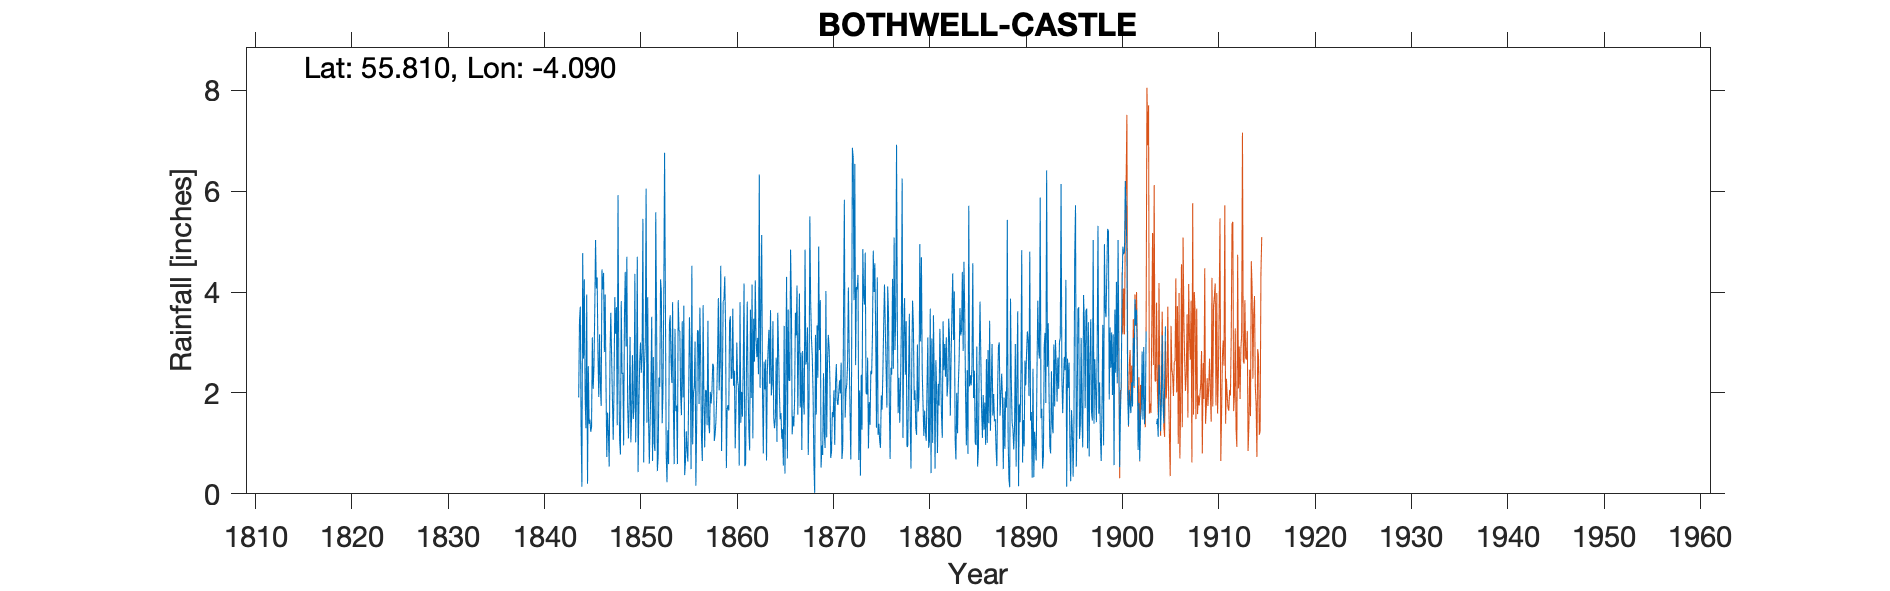

Data behind this chart, as committed beside it:
BOTHWELL CASTLE, , , , , , , , , , , , , , , , , , , , , , , 
Grid ref, NS691594, Long, -4.09, Lat, 55.81, Elevation, 146, ft, , , , , , , , , , , , , , , 
Station no, RR115, , , , , , , , , , , , , , , , , , , , , , 
, 1840, 1841, 1842, 1843, 1844, 1845, 1846, 1847, 1848, 1849, 1850, 1851, 1852, 1853, 1854, 1855, 1856, 1857, 1858, 1859, 1860, 1861, 1862
January, , , , , 1.91, 2.53, 2.78, 1.61, 1.36, 4.7, 2, 6.05, 5.58, 3.92, 3.27, 0.37, 2.13, 1.9, 2.54, 3.82, 3.67, 1.53, 4.15
February, , , , , 3.43, 1.39, 1.92, 1.22, 5.92, 1.75, 4.7, 1.41, 3.56, 0.79, 1.64, 0.63, 3.02, 0.92, 1.05, 3.84, 2.14, 2.52, 1.1
March, , , , , 3.71, 1.47, 3.16, 0.54, 2.4, 1.1, 0.43, 3.9, 0.45, 0.23, 1.75, 1.24, 0.16, 2.05, 1.19, 4.31, 2.44, 4.17, 3.47
April, , , , , 1.29, 1.23, 2.15, 2.75, 1.08, 1.83, 1.74, 1.51, 0.74, 1.26, 0.59, 0.86, 1.4, 2.05, 1.44, 3.27, 0.9, 0.55, 2.62
May, , , , , 0.14, 1.32, 1.74, 3.59, 0.78, 3.11, 2.62, 0.6, 2.3, 0.59, 3.84, 0.64, 3.24, 1.36, 1.93, 0.51, 1.72, 0.6, 4.23
June, , , , , 4.77, 3.1, 4.45, 2.75, 3.82, 1.02, 3, 1.43, 2.12, 3.36, 3.23, 1.97, 3.23, 3.43, 2.71, 1.68, 3, 2.49, 3.05
July, , , , , 2.68, 2.08, 4.05, 1.9, 2.38, 1.6, 2.4, 2.15, 4.25, 3.54, 3.23, 3.5, 1.78, 1.41, 3.88, 1.76, 2.24, 3.81, 2.71
August, , , , , 4.25, 2.5, 4.38, 1.07, 2.4, 2.75, 2.8, 3.51, 4, 2.65, 1.98, 2.69, 3.69, 1.2, 2.05, 1.65, 2.12, 2.11, 3.09
September, , , , , 1.93, 3.61, 2.81, 2.07, 0.96, 1.48, 5.45, 0.65, 1.4, 2.2, 1.56, 0.49, 2.61, 2.02, 2.61, 3.42, 0.56, 1.25, 2.37
October, , , , , 1.3, 5.03, 3.95, 3.9, 3.5, 1.72, 0.62, 2.71, 2, 3.8, 3.42, 4.52, 1.1, 1.79, 4.52, 3.52, 3.8, 0.86, 6.33
November, , , , , 3.95, 4.07, 2.22, 3.17, 4.4, 4.36, 2.57, 1, 3.89, 1.68, 1.91, 0.98, 0.65, 2.04, 0.85, 2.28, 1.41, 3.65, 2.1
December, , , , , 0.2, 4.29, 0.73, 3.7, 2.92, 1.02, 3, 0.85, 6.76, 0.59, 3.73, 1.99, 3.74, 2.58, 2.16, 2.29, 2.02, 1.9, 3.74
Total, , , , , 29.56, 32.62, 34.34, 28.27, 31.92, 26.44, 31.33, 25.77, 37.05, 24.61, 30.15, 19.88, 26.75, 22.75, 26.93, 32.35, 26.02, 25.44, 38.96
